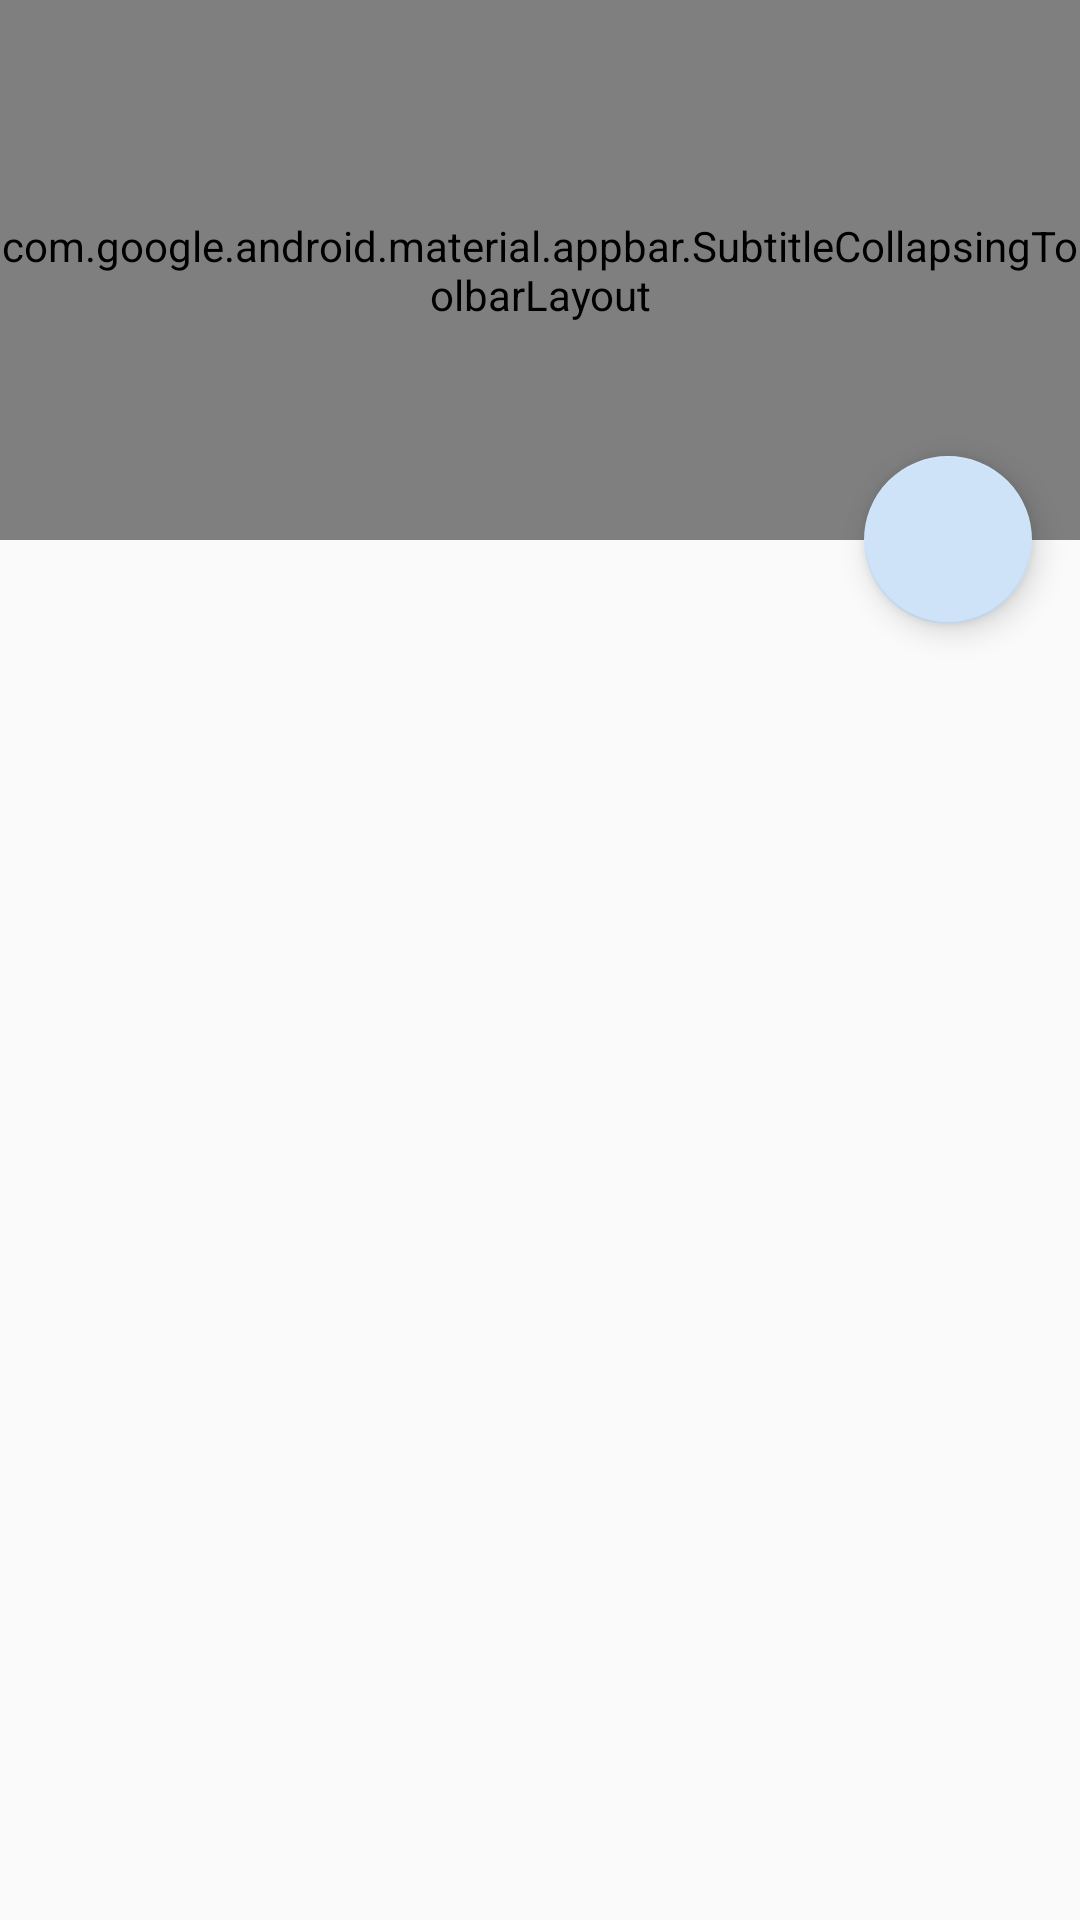

Produce the Android XML layout that renders to this screen, including the resource entries it uses.
<!-- AndroidManifest.xml: application theme AppTheme -->
<!-- res/layout/fragment_detail.xml -->
<?xml version="1.0" encoding="utf-8"?>
<androidx.coordinatorlayout.widget.CoordinatorLayout
        xmlns:android="http://schemas.android.com/apk/res/android"
        xmlns:app="http://schemas.android.com/apk/res-auto"
        android:layout_width="match_parent"
        android:layout_height="match_parent"
        android:fitsSystemWindows="true">

    <com.google.android.material.appbar.AppBarLayout
            android:id="@+id/appBarLayout"
            android:layout_width="match_parent"
            android:layout_height="@dimen/app_bar_height_image_view"
            android:fitsSystemWindows="true"
            android:background="@android:color/transparent"
            android:theme="@style/AppTheme.AppBarOverlay">

        <com.google.android.material.appbar.SubtitleCollapsingToolbarLayout
                android:id="@+id/collapsingToolbarLayout"
                android:layout_width="match_parent"
                android:layout_height="match_parent"
                android:fitsSystemWindows="true"
                app:expandedTitleMargin="@dimen/activity_horizontal_margin"
                app:expandedTitleMarginBottom="@dimen/expanded_toolbar_title_margin_bottom"
                app:expandedTitleTextAppearance="@style/ExpandedTitleTextAppearance"
                app:contentScrim="?attr/colorPrimary"
                app:layout_scrollFlags="scroll|exitUntilCollapsed">

            <androidx.constraintlayout.widget.ConstraintLayout
                    android:layout_width="match_parent"
                    android:layout_height="match_parent">

                <ImageView
                        android:id="@+id/imageView"
                        android:layout_width="match_parent"
                        android:layout_height="match_parent"
                        app:layout_constraintBottom_toBottomOf="parent"
                        app:layout_constraintEnd_toEndOf="parent"
                        android:adjustViewBounds="true"
                        app:layout_constraintStart_toStartOf="parent"
                        app:layout_constraintTop_toTopOf="parent" />

                <View
                        android:layout_width="match_parent"
                        android:layout_height="match_parent"
                        android:background="@drawable/photo_background_protection" />

            </androidx.constraintlayout.widget.ConstraintLayout>

            <androidx.appcompat.widget.Toolbar
                    android:id="@+id/toolbar"
                    android:layout_width="match_parent"
                    android:layout_height="?attr/actionBarSize"
                    app:layout_collapseMode="pin"
                    app:popupTheme="@style/AppTheme.PopupOverlay" />

        </com.google.android.material.appbar.SubtitleCollapsingToolbarLayout>
    </com.google.android.material.appbar.AppBarLayout>

    <com.google.android.material.floatingactionbutton.FloatingActionButton
            android:id="@+id/buttonShare"
            android:layout_width="wrap_content"
            android:layout_height="wrap_content"
            android:layout_margin="@dimen/floating_action_button_margin"
            android:src="@drawable/ic_share"
            app:layout_anchor="@id/appBarLayout"
            android:clickable="true"
            android:focusable="true"
            app:rippleColor="@color/blue_400"
            app:layout_anchorGravity="bottom|end" />

    <androidx.core.widget.NestedScrollView
            android:id="@+id/nestedScrollView"
            android:layout_width="match_parent"
            android:layout_height="match_parent"
            android:overScrollMode="never"
            app:layout_behavior="@string/appbar_scrolling_view_behavior">

        <LinearLayout
                android:layout_width="match_parent"
                android:layout_height="wrap_content"
                android:descendantFocusability="blocksDescendants"
                android:orientation="vertical">

            <TextView
                    android:id="@+id/textViewText"
                    style="?android:attr/textAppearanceMedium"
                    android:layout_width="match_parent"
                    android:layout_height="wrap_content"
                    android:layout_marginBottom="@dimen/screen_edge_margin"
                    android:layout_marginLeft="@dimen/activity_horizontal_margin"
                    android:layout_marginRight="@dimen/activity_horizontal_margin"
                    android:focusable="true"
                    android:layout_marginTop="@dimen/screen_edge_margin"
                    android:paddingTop="@dimen/screen_edge_margin" />

            <androidx.recyclerview.widget.RecyclerView
                    android:id="@+id/recyclerView"
                    android:layout_width="match_parent"
                    android:layout_height="wrap_content"
                    app:layoutManager="androidx.recyclerview.widget.StaggeredGridLayoutManager"
                    android:paddingBottom="@dimen/card_padding_from_edge_of_screen_to_card"
                    android:paddingLeft="@dimen/card_padding_from_edge_of_screen_to_card"
                    android:paddingRight="@dimen/card_padding_from_edge_of_screen_to_card"
                    android:paddingTop="@dimen/card_padding_from_edge_of_screen_to_card"
                    android:clickable="false"
                    android:focusable="false"
                    android:visibility="gone"
                    tools:listitem="@layout/list_item_comment"
                    xmlns:android="http://schemas.android.com/apk/res/android"
                    android:nestedScrollingEnabled="false"
                    xmlns:app="http://schemas.android.com/apk/res-auto"
                    xmlns:tools="http://schemas.android.com/tools"/>

            <include
                    layout="@layout/list_item_network_state"
                    android:layout_width="match_parent"
                    android:layout_height="match_parent"/>

        </LinearLayout>

    </androidx.core.widget.NestedScrollView>

</androidx.coordinatorlayout.widget.CoordinatorLayout>
<!-- res/layout/list_item_comment.xml (included above) -->
<?xml version="1.0" encoding="utf-8"?>
<androidx.cardview.widget.CardView
        xmlns:android="http://schemas.android.com/apk/res/android"
        xmlns:app="http://schemas.android.com/apk/res-auto"
        xmlns:tools="http://schemas.android.com/tools"
        android:layout_width="match_parent"
        android:elevation="@dimen/card_elevation"
        android:clickable="true"
            android:foreground="?attr/selectableItemBackground"
        android:background="?attr/selectableItemBackground"
        app:cardCornerRadius="@dimen/card_corner_radius"
        android:layout_margin="@dimen/card_space_between_cards"
        android:layout_height="wrap_content"
        android:focusable="true">

    <TextView
            android:id="@+id/textViewText"
            style="@style/TextAppearance.AppCompat.Small"
            android:layout_width="match_parent"
            android:layout_height="wrap_content"
            tools:text="Uzias"
            android:padding="@dimen/card_left_and_right_padding" />


</androidx.cardview.widget.CardView>
<!-- res/layout/list_item_network_state.xml (included above) -->
<?xml version="1.0" encoding="utf-8"?>
<LinearLayout xmlns:android="http://schemas.android.com/apk/res/android"
              android:layout_width="match_parent"
              android:layout_height="wrap_content"
              android:padding="@dimen/screen_edge_margin"
              android:gravity="center"
              android:orientation="vertical" >

    <TextView
            style="?android:attr/textAppearanceLarge"
            android:id="@+id/textViewError"
            android:layout_width="wrap_content"
            android:layout_height="wrap_content"
            android:text="@string/label_try_again"
            android:layout_marginBottom="@dimen/text_fields_floating_label_padding_below_text_divider"
            android:visibility="gone"
            android:gravity="center"/>

    <ProgressBar
            android:id="@+id/progressBarLoading"
            style="?android:attr/progressBarStyle"
            android:layout_width="match_parent"
            android:visibility="gone"
            android:layout_height="wrap_content"/>

    <Button
            android:id="@+id/buttonRetry"
            style="@style/Widget.AppCompat.Button.Colored"
            android:layout_width="wrap_content"
            android:visibility="gone"
            android:layout_height="wrap_content"
            android:text="@string/label_try_again" />

</LinearLayout>
<!-- resources referenced by this layout -->
<resources>
  <color name="blue_400">#4c7aa5</color>
  <dimen name="activity_horizontal_margin">16dp</dimen>
  <dimen name="app_bar_height_image_view">180dp</dimen>
  <dimen name="card_corner_radius">4dp</dimen>
  <dimen name="card_elevation">8dp</dimen>
  <dimen name="card_left_and_right_padding">16dp</dimen>
  <dimen name="card_padding_from_edge_of_screen_to_card">8dp</dimen>
  <dimen name="card_space_between_cards">8dp</dimen>
  <dimen name="expanded_toolbar_title_margin_bottom">40dp</dimen>
  <dimen name="floating_action_button_margin">16dp</dimen>
  <dimen name="screen_edge_margin">16dp</dimen>
  <dimen name="text_fields_floating_label_padding_below_text_divider">8dp</dimen>
  <!-- drawable photo_background_protection (drawable) -->
  <?xml version="1.0" encoding="utf-8"?>
  <shape xmlns:android="http://schemas.android.com/apk/res/android"
         android:shape="rectangle">
      <gradient
              android:angle="-90"
              android:startColor="#3000"
              android:endColor="#0000"
              android:type="linear"
              android:useLevel="false" />
  </shape>
  <style name="AppTheme.AppBarOverlay" parent="ThemeOverlay.AppCompat.Dark.ActionBar" />
  <style name="AppTheme.PopupOverlay" parent="ThemeOverlay.AppCompat.Light" />
  <style name="ExpandedTitleTextAppearance" parent="@android:style/TextAppearance.Large">
          <item name="android:textStyle">bold</item>
      </style>
  <style name="AppTheme" parent="Theme.AppCompat.Light.NoActionBar">
          
          <item name="colorPrimary">@color/colorPrimary</item>
          <item name="colorPrimaryDark">@color/colorPrimaryDark</item>
          <item name="colorAccent">@color/colorAccent</item>
  
          <item name="android:windowActivityTransitions">true</item>
      </style>
  <color name="colorPrimary">#ff4500</color>
  <color name="colorPrimaryDark">#5f99cf</color>
  <color name="colorAccent">#cee3f8</color>
</resources>
